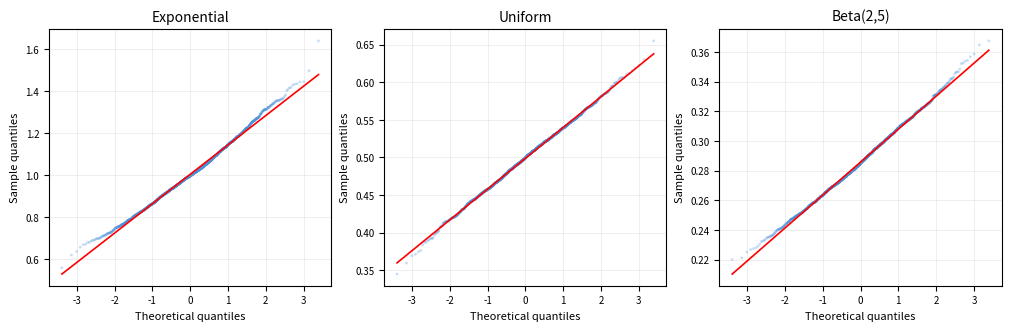

Write Python code to recreate this figure.
import os
import numpy as np
import matplotlib
matplotlib.use("Agg")
import matplotlib.pyplot as plt
from scipy import stats

rng = np.random.default_rng(42)
B = 2000
n = 50

sources = {
    "Exponential": lambda: rng.exponential(1.0, n),
    "Uniform": lambda: rng.uniform(0, 1, n),
    "Beta(2,5)": lambda: rng.beta(2, 5, n),
}

fig, axes = plt.subplots(1, 3, figsize=(10, 3.2), constrained_layout=True)

for ax, (name, draw) in zip(axes, sources.items()):
    means = np.array([draw().mean() for _ in range(B)])
    (osm, osr), (slope, intercept, _) = stats.probplot(means, dist="norm")
    ax.scatter(osm, osr, s=4, alpha=0.3, color="#4A90D9", edgecolors="none")
    line_x = np.array([osm.min(), osm.max()])
    ax.plot(line_x, slope * line_x + intercept, "r-", linewidth=1.2)
    ax.set_title(name, fontsize=10)
    ax.set_xlabel("Theoretical quantiles", fontsize=8)
    ax.set_ylabel("Sample quantiles", fontsize=8)
    ax.tick_params(labelsize=7)
    ax.grid(alpha=0.2)

out = os.environ.get("INKWELL_OUTPUT_DIR", ".")
fig.savefig(os.path.join(out, "qq_plots.png"), dpi=200, bbox_inches="tight")
plt.close(fig)
print("QQ plots generated.")
